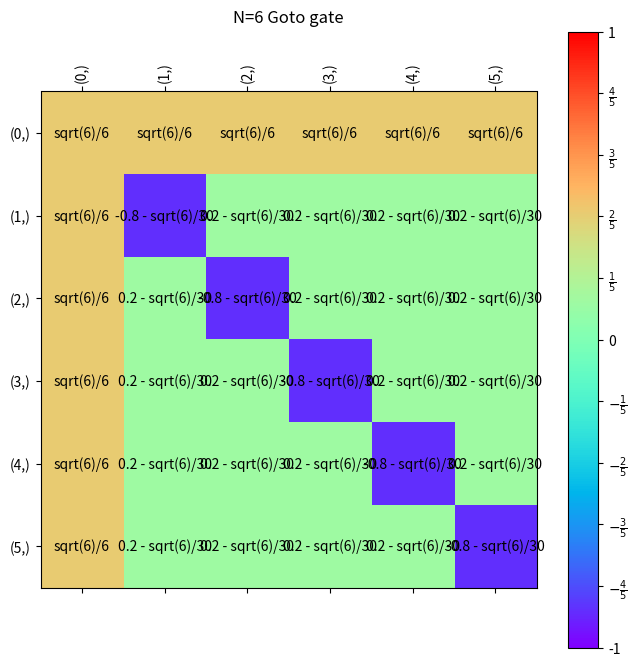

This chart was generated by the following Python code:
#!/usr/bin/env python3
# -*- coding: utf-8 -*-
"""
Created on Fri Apr  3 10:24:38 2020

@author: tony
"""

from numpy import *
from matplotlib.pyplot import *
import sympy as sp

def encode_state(circuit, Print=False):

    l = len(circuit)
    state = [0]*l
    encoding = [ tuple(state) ]
    last_state = array(circuit) - 1
    while not array_equiv(encoding[-1], last_state) :

        look = -1
        incrementable = False
        while not incrementable:   
            # this loop looks at each digit and changes it to the next
            # state 
            incrementable = state[look] + 1 < circuit[look]
            if incrementable: 
                state[look] += 1
            else:
                state[look] = 0
                look -= 1

        encoding.append( tuple(state) )

    if Print == True:
        print(encoding)
        
    return tuple(encoding)

def is_unitary(mat):
    candidate = mat @ mat.transpose()
    size = mat.shape[0]
    result = array_equiv(identity(size, object), candidate)
    return result
    

def get_location(circuit, code): 
    """
    e.g. circuit: [2, 2, 2]
             code: [1, 0, 1]
     returns 5  
    """
    multipliers = [ int(prod(circuit[i:])) for i in range(1,len(circuit)+1) ]
    sum_ = 0    
    for i, digit in enumerate(code): sum_ += digit * multipliers[i]
    return sum_

def get_encoding(circuit, location):
    divisors = [ int(prod(circuit[i:])) for i in range(1,len(circuit)+1) ]
    encoding = [0] * len(circuit)
    for i in range(len(circuit)):
        encoding[i] = int( floor(location/divisors[i]) % circuit[i] )
    return encoding

def arith(circuit, control, target, op='add', Print=False):
    # flexible input
    # control, target = makelist(control, target)
    
    tt = truth_table(circuit)
    encoding = encode_state(circuit)
    control_sum = []
    for code in encoding:
        control_sum.append(sum(code[control]))
        
    if op == 'add':
        for i, in_code in enumerate(encoding):
            sum_ = sum(in_code[target] + control_sum[i] ) % circuit[target]
            out_code = list( in_code )
            out_code[target] = sum_
            tt.table[in_code] = tuple(out_code)
        result = perm_gate(tt, mode = 'full' )
            
    if op == 'subtract':
        # subtract is the inverse of add
        # consider arith( add ) and then invert the dictionary
        
        subtract = arith(circuit, control, target, mode = 'add', Print=Print)
        subtract_table = subtract.tt.invert_table()
        subtract.tt.table = subtract_table
        result = subtract
        # for i, in_code in enumerate(encoding):
        #     diff_ = sum(in_code[target] - control_sum[i] ) % circuit[target]
        #     out_code = list( in_code )
        #     out_code[target] = diff_
        #     tt.table[in_code] = tuple(out_code)
        # result = gate(tt, mat_type = 'perm', mode = 'full' )
    
    if Print:
        [ print(key, ':', val) for key, val in tt.table.items() ]
    
    return result
            
class truth_table:
    def __init__(self, circuit, diffuse=False):
        self.table = {}
        self.circuit = circuit
        self.size = int(prod(circuit))
        
    def perm_io(self, in_code, out_code):
        self.table[in_code] = out_code
        self.table[out_code] = in_code
    
    def invert_table(self):
        """"
        This only works with 1-1 tables
        """
        
        return dict(map(reverse, tt.items() ))

        
class gate:
    def __init__(self, tt, notes='A gate'):
        self.tt = tt
        self.circuit = tt.circuit
        self.notes = notes
        self.size = tt.size
        

class perm_gate(gate):
    def __init__(self, tt, notes='A perm gate'):
        gate.__init__(self, tt, notes)
        
    def apply(self, state):
        """
        This method accepts a state object, which has a dict of 
        { basis : amplitude } items.
        It simply changes each basis according to the truth table,
        leaving the amplitudes untouched.
        Appropriate for permutation operations.
        """
        #               don't change the iterate object
        for in_basis in list(state.keys()):
            # failing to find in_basis in the table will return in_basis
            out_basis = self.tt.table.get(in_basis, in_basis)
            
            if out_basis is not in_basis:
                # associated amplitude of in_basis with out_basis
                state[out_basis] = state.pop(in_basis)
        
        return state
    
class mat_gate(gate):
    def __init__(self,  tt, mat=None, notes='A mat gate'):
        if mat == None:
            self.mat = tt2mat(tt)
        self.unitary = is_unitary(self.mat)
        gate.__init__(self, tt)
        self.type = gate.mat.dtype
    
    
class diff_gate(gate):
    def __init__(self, tt):
        gate.__init(self, tt)

def tt2mat(tt):
    # this only works on permutation matrices
    mat = identity(tt.size, dtype = int8)
    for in_code in tt.table:
        out_code = tt.table[in_code]
        in_loc = get_location(tt.circuit, out_code)
        out_loc = get_location(tt.circuit, in_code)
        mat[in_loc, in_loc ] = 0
        mat[out_loc, out_loc ] = 0
        mat[out_loc, in_loc] = 1

    return mat

def fan_out(dim, control, target, Print=False):
    """
    This changes the basis for each amplitued, so it is a permutation gate.
    It accepts the dimension of the two qudits, and their locations. It copies
    the basis value of the control onto the target.
    If everything is working properly, it will only ever copy the basis value
    of one qudit onto a basis this is currently 0. Otherwise, a quantum logic
    error has occurred.
    """
    target = [target]
    size = len(target) + 1
    circuit = [dim] * size
    tt = truth_table(circuit)
    
    for i in range(1, dim):
        in_code = array([0]*size)
        in_code[control] = i
        out_code = tuple([i]*size)
        in_code = tuple(in_code)
        tt.table[in_code] = out_code
        tt.table[out_code] = in_code
    
    return perm_gate(tt, notes='Fan out gate')

def D(n, m = None):
    """
    These operators act on initialized states ( |0> ) of size n.
    They cause the population in |0> to equally distribute to the first m states
    |1>, |2>, ... |m>
    
    These gates are their own inverse.
    This structure reflects the game tree parent-children node connection 
    credit: https://quantumcomputing.stackexchange.com/questions/10239/how-can-i-fill-a-unitary-knowing-only-its-first-column
    """
    if m == None: m = n-1
    
    prefactor = sp.Rational(-1,m)
    block = -ones([m+1,m+1], dtype=object)
    # diag_ = ones(m+1) * (m-1)
    fill_diagonal(block, (m-1))
    block[:,0] = sp.sqrt(m)
    block[0,:] = sp.sqrt(m)
    block[0,0] = 0
    block = block * prefactor
    
    result = identity(n, dtype=object)
    result[:m+1,:m+1] = block

    return result

def mat2tt(mat):
    """
    This function creates a truth table with keys as
    |0>,|1>, ...
    and values as
    ((amp0,|0>), (amp1, |1>), ...)
    
    """
    dim = mat.shape[0]
    encoding = [ (int(i),) for i in range(dim) ]
    tt = truth_table([dim], diffuse=True)
    
    for i in range(dim):
        in_code = encoding[i]
        out_amps = mat[:,i]
        out_codes = [ (amp, i) for i, amp in enumerate(out_amps) ]
        tt.table[in_code] = tuple(out_codes)
    
    return tt

def printout(mat, encoding = None, notes = None):
    """
    This formats the matrix for human-readible inspection of the matrices
    """
    
    fig, ax = subplots(figsize=(8,8))
    mat_ax = ax.matshow(mat.astype(float), cmap='rainbow')
    mat_ax.set_clim([-1,1])
    # cbar.set_ticks = arange(-1,1,1/9) 
    dim = int(mat.shape[0] - 1)
    
    if mat.dtype == object:
        cbar = colorbar(mat_ax, ticks = arange(-1,1+1/dim,1/dim) ) 
        if dim > 10: cbar.ax.tick_params(rotation=90)
        generator = [r'$\frac{' + f"{i}" r'}{' + str(dim) + r'}$'  for i in range(1,dim) ]
        rev_generator = [ i[:1] + '-' +  i[1:] for i in reversed(generator) ] 
        cbar_ticklabels = ['-1'] + rev_generator + ['0'] + generator + ['1']
        cbar.set_ticklabels(cbar_ticklabels)
        
        
        # judge = empty([dim+1,dim+1])
        # for i in range(dim+1):
        #     for j in range(dim+1):
        #         judge[i,j] = len((mat[i,j].simplify()).args) == 2
                
        # if any(judge):
        # mat = mat.astype(float)
        # mat = mat.round(4)

    for (i, j), z in ndenumerate(mat):
        ax.text(j, i, z, ha='center', va='center')
        
    if dim < 100 and encoding is not None:
        ax.set_xticks(range(dim+1)) # input
        ax.set_yticks(range(dim+1)) # output
        ax.set_xticklabels(encoding, rotation=90)
        ax.set_yticklabels(encoding)
    
    title(notes, pad = 50)
    show()

def go_to_state(n,m=None):
    """
    For equal superpositions of states in a n-dimensional system,
    this function will create an operator that sends all the amplitude
    to state |m>
    """
    # preprocessing
    if m is None: m=1
    overlap = 1/sp.sqrt(n)
    
    # create |s> , |ans> and |!ans>
    s = tuple(ones(n) * overlap)
    ans = zeros(n, object)
    ans[0] = 1
    nans = array(s, object) * sp.sqrt(n)/sp.sqrt(n-1)
    nans[0] = 0
    
    # compute angles
    theta_val = ( sp.asin(overlap) )
    phi_val = ( sp.acos(overlap)/2 )
    
    # flip state & operator
    f = sp.cos( theta_val + phi_val ), sp.sin( phi_val + theta_val ) 
    flip_ =  nans.dot(f[0]) + ans.dot(f[1])
    diffuse_op = 2 * outer(flip_, flip_) - identity(n, object)
    
    return diffuse_op

def AND(control, target):
    """
    expecting controls and qutrits and target as bit
    control & target are the indexes
    """
    len_ = len(control + [target])
    circuit = array([2]*len_)
    tt = truth_table(circuit)
    out_code = (1,) * len_
    in_code = list(out_code)
    in_code[target] = 0
    in_code = tuple(in_code)
    
    tt.table[in_code] = out_code
    tt.table[out_code] = in_code
    
    return perm_gate(tt, notes='AND gate')

def OR(control, target):
    """
    as AND()
    """
    len_ = len(control + [target])
    circuit = array([2]*len_)
    
    tt = truth_table(circuit)
    encoding = encode_state(circuit[control])
    
    for control_in in encoding:
        if not any(control_in): 
            continue
        in_code = list(control_in)
        in_code.insert(target, 0)
        out_code = copy(in_code)
        out_code[target] = 1
        in_code = tuple(in_code)
        out_code = tuple(out_code)
        print('Control_in', control_in)
        print('In_code', in_code)
        print('Out code', out_code)
        tt.perm_io(in_code, out_code)
    
    return perm_gate(tt, notes='OR gate')
    
def copy32(control, target):
    """
    This function copies the contents of the |1> |2> qutrit states 
    onto a target qubit
    control and target give the indices 
    """
    circuit = [3]*2
    circuit[target] = 2
    tt = truth_table(circuit)
    in_code = (2,0)
    out_code = (2,1)
    tt.perm_io( in_code, out_code )
    
    return perm_gate(tt, notes='Copy 32')
    

def exact_goto(n, Print=False):
    m = n - 1
    base = (m*sp.sqrt(n))**-1
    y = 1/m - base
    x = -(m-1)/m - base

    mat = ones([n,n], object) * y
    fill_diagonal(mat, x)
    mat[:,0] = 1/sp.sqrt(n)
    mat[0,:] = 1/sp.sqrt(n)
    
    if Print:
        printout(mat, encode_state([n]), notes='N=' + str(n) + ' Goto gate')
    
if __name__ == '__main__':
    exact_goto(6, Print=True)
